Run: headless pygame with SDL's dummy video driver; simulated clock (each Clock.tick advances the game by its frame time, no real sleeping); random seed 0; keys injected as events and as key.get_pressed() state; no mouse input.
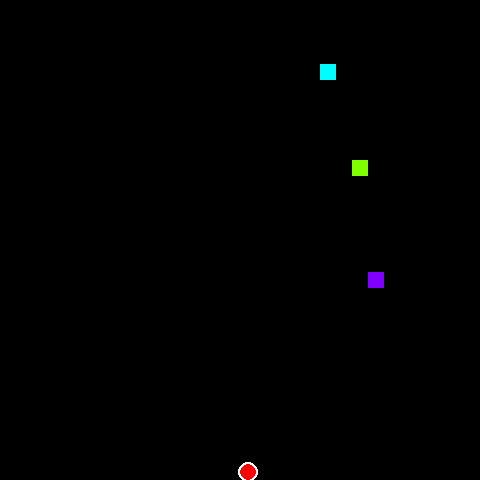
Frame 1 of 4 · flips 1–60 · no input
Frame 2 of 4 · flips 61–180 · tapped SPACE, RETURN · held RIGHT (→), D · screen unchanged from frame 1, image omitted
Frame 3 of 4 · flips 181–300 · held DOWN (↓), S · screen unchanged from frame 2, image omitted
Frame 4 of 4 · flips 301–420 · held LEFT (←), A, UP (↑), W · screen unchanged from frame 3, image omitted

The pygame program that drew these frames:

import colorsys
import random
import sys
from enum import Enum, IntEnum

import pygame


class SnakeAction(IntEnum):
    UP = 0
    DOWN = 1
    LEFT = 2
    RIGHT = 3


class SnakeGame:

    def __init__(
        self, grid_rows=30, grid_cols=30, n_players=4, fps=4, render_mode=None
    ):
        self.grid_rows = grid_rows
        self.grid_cols = grid_cols
        self.render_mode = render_mode
        self.n_players = n_players
        self.is_training = False
        self.dead_snakes = []
        self._set_random_snake_positions()
        self.fps = fps
        self.frame = 0
        self.reset()
        self.dead_snakes = []
        self.snake_directions = [SnakeAction.DOWN for _ in range(n_players)]
        if self.render_mode in ["human", "rgb_array"]:
            self._init_pygame()

    def _init_pygame(self):
        print("Render mode: ", self.render_mode)
        print("Initializing Pygame")
        pygame.init()
        pygame.display.init()

        # Clock
        self.clock = pygame.time.Clock()

        # Rendering
        self.cell_height = 16
        self.cell_width = 16

        self.window = pygame.display.set_mode(
            (self.grid_cols * self.cell_width, self.grid_rows * self.cell_height)
        )

    ## Game Init Functions
    def _set_random_snake_positions(self):
        self.snakes = [
            [
                [
                    random.randint(1, self.grid_rows - 1),
                    random.randint(1, self.grid_cols - 1),
                ]
            ]
            for _ in range(self.n_players)
        ]

    def is_coord_free(self, coord):
        is_free = (
            all(coord not in snake for snake in self.snakes)
            and coord[0] >= 0
            and coord[0] < self.grid_rows
            and coord[1] >= 0
            and coord[1] < self.grid_cols
        )
        return is_free

    def _set_random_target_position(self):
        for i in range(self.grid_cols * self.grid_rows):
            self.target_position = [
                random.randint(1, self.grid_rows - 1),
                random.randint(1, self.grid_cols - 1),
            ]

            if self.is_coord_free(self.target_position):
                break

    def reset(self, seed=None):
        random.seed(seed)
        self.frame = 0
        self.dead_snakes = []
        self.snake_directions = [SnakeAction.DOWN for _ in range(self.n_players)]
        self._set_random_snake_positions()
        self._set_random_target_position()

    def _check_collision(self, snake):
        # Check if the snake's head is out of bounds
        if (
            snake[0][0] < 0
            or snake[0][0] >= self.grid_rows
            or snake[0][1] < 0
            or snake[0][1] >= self.grid_cols
        ):
            return True

        # Check if the snake's head collides with its own body
        if snake[0] in snake[1:]:
            return True

        # Check if the snake's head collides with any other snake's body
        for other_snake in self.snakes:
            if other_snake != snake and snake[0] in other_snake:
                return True

        return False

    def _checkFoundTarget(self, snake):
        if snake[0] == self.target_position:
            snake.append(snake[-1])
            self._set_random_target_position()
            return True
        return False

    def _move_snake(self, snake_index, new_head):
        if snake_index in self.dead_snakes and not self.is_training:
            return False, False
        snake = self.snakes[snake_index]
        snake.insert(0, new_head)
        found_target = self._checkFoundTarget(snake)
        collided = self._check_collision(snake)
        if collided:
            self.dead_snakes.append(snake_index)

        if not found_target:
            snake.pop()
        return collided, found_target

    def _is_valid_action(self, direction, action):
        if action == SnakeAction.UP and direction == SnakeAction.DOWN:
            return False
        if action == SnakeAction.DOWN and direction == SnakeAction.UP:
            return False
        if action == SnakeAction.LEFT and direction == SnakeAction.RIGHT:
            return False
        if action == SnakeAction.RIGHT and direction == SnakeAction.LEFT:
            return False
        return True

    def perform_action(self, snake_index, action) -> tuple[bool, bool]:
        snake_body = self.snakes[snake_index]
        snake_direction = self.snake_directions[snake_index]
        if not self._is_valid_action(snake_direction, action):
            action = snake_direction

        if action == SnakeAction.UP:
            new_head = [snake_body[0][0] - 1, snake_body[0][1]]
            collided, found_target = self._move_snake(snake_index, new_head)
            self.snake_directions[snake_index] = SnakeAction.UP
            return collided, found_target

        elif action == SnakeAction.DOWN:
            new_head = [snake_body[0][0] + 1, snake_body[0][1]]
            collided, found_target = self._move_snake(snake_index, new_head)
            self.snake_directions[snake_index] = SnakeAction.DOWN
            return collided, found_target

        elif action == SnakeAction.LEFT:
            new_head = [snake_body[0][0], snake_body[0][1] - 1]
            collided, found_target = self._move_snake(snake_index, new_head)
            self.snake_directions[snake_index] = SnakeAction.LEFT
            return collided, found_target

        elif action == SnakeAction.RIGHT:
            new_head = [snake_body[0][0], snake_body[0][1] + 1]
            collided, found_target = self._move_snake(snake_index, new_head)
            self.snake_directions[snake_index] = SnakeAction.RIGHT
            return collided, found_target

        return False, False

    def generate_colors(self, n):
        colors = []
        for i in range(n):
            hue = i / n
            lightness = 0.5
            saturation = 1.0
            rgb = colorsys.hls_to_rgb(hue, lightness, saturation)
            colors.append(tuple(int(c * 255) for c in rgb))
        return colors

    def render(self):
        if self.render_mode not in ["human", "rgb_array"]:
            return

        self.window.fill((0, 0, 0))

        # Define a list of colors for the snakes
        snake_colors = self.generate_colors(self.n_players)

        print("Rendering frame: ", self.frame)
        print("Render mode: ", self.render_mode)
        self.frame += 1

        # Iterate over each snake and draw its segments
        for index, snake in enumerate(self.snakes):
            color = snake_colors[
                index % len(snake_colors)
            ]  # Cycle through colors if more snakes than colors
            for segment in snake:
                pygame.draw.rect(
                    self.window,
                    color,
                    pygame.Rect(
                        segment[1] * self.cell_width,
                        segment[0] * self.cell_height,
                        self.cell_width,
                        self.cell_height,
                    ),
                )

        # Draw the target with a white stroke
        stroke_width = 2  # Adjust the stroke width as needed

        # Draw the white stroke
        pygame.draw.circle(
            self.window,
            (255, 255, 255),  # White for the stroke
            center=(
                self.target_position[1] * self.cell_width + self.cell_width // 2,
                self.target_position[0] * self.cell_height + self.cell_height // 2,
            ),
            radius=(self.cell_height // 2) + stroke_width,
        )

        # Draw the red target
        pygame.draw.circle(
            self.window,
            (255, 0, 0),  # Red for the target
            center=(
                self.target_position[1] * self.cell_width + self.cell_width // 2,
                self.target_position[0] * self.cell_height + self.cell_height // 2,
            ),
            radius=self.cell_height // 2,
        )

        pygame.event.pump()
        pygame.display.flip()
        self.clock.tick(self.fps)

        if self.render_mode == "rgb_array":
            return self._get_rgb_array()

    def _get_rgb_array(self):
        """Capture the current screen as an RGB array."""
        return pygame.surfarray.array3d(pygame.display.get_surface())

    def _process_events(self):
        action = self.snake_directions[0]

        for event in pygame.event.get():
            if event.type == pygame.QUIT:
                return False

            if event.type == pygame.KEYDOWN:
                if event.key == pygame.K_UP:
                    action = SnakeAction.UP
                elif event.key == pygame.K_DOWN:
                    action = SnakeAction.DOWN
                elif event.key == pygame.K_LEFT:
                    action = SnakeAction.LEFT
                elif event.key == pygame.K_RIGHT:
                    action = SnakeAction.RIGHT
                elif event.key == pygame.K_ESCAPE:
                    pygame.quit()
                    sys.exit()
        return True, action


def main():
    game = SnakeGame(grid_rows=30, grid_cols=30, fps=4, render_mode="human")
    running = True

    while running:
        running, action = game._process_events()
        game.perform_action(0, action)
        game.render()


if __name__ == "__main__":
    main()
